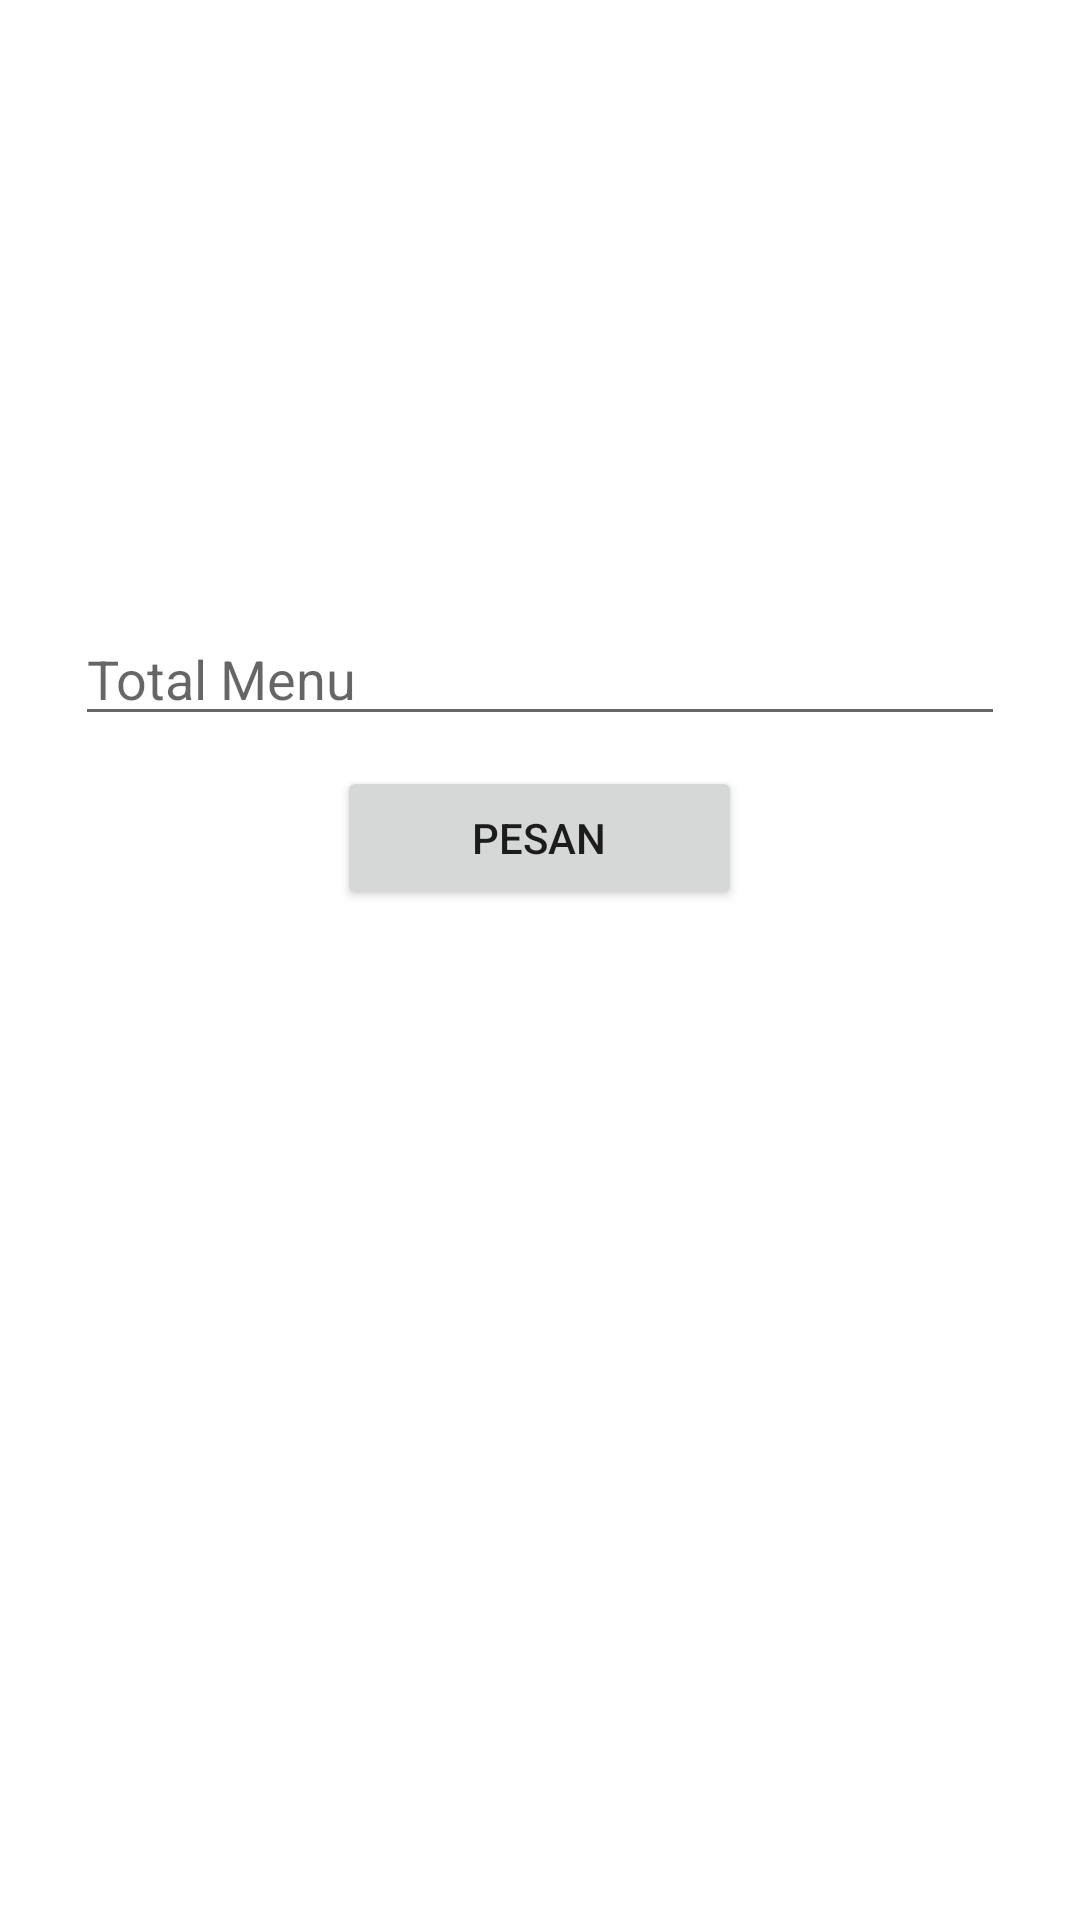

Reconstruct the res/layout file that produces this screen, plus the resources it refers to.
<!-- AndroidManifest.xml: application theme Theme.Pesanan -->
<!-- res/layout/activity_home_pesan.xml -->
<?xml version="1.0" encoding="utf-8"?>
<LinearLayout xmlns:android="http://schemas.android.com/apk/res/android"
    xmlns:app="http://schemas.android.com/apk/res-auto"
    xmlns:tools="http://schemas.android.com/tools"
    android:layout_width="match_parent"
    android:layout_height="match_parent"
    tools:context=".HomePesanActivity"
    android:orientation="vertical"
    android:padding="25dp">

    <LinearLayout
        android:layout_width="match_parent"
        android:layout_height="169dp"
        android:orientation="vertical">

        <ListView
            android:id="@+id/list"
            android:layout_width="match_parent"
            android:layout_height="match_parent" />
    </LinearLayout>

    <EditText
        android:id="@+id/total_menu"
        android:layout_width="match_parent"
        android:layout_height="wrap_content"
        android:ems="10"
        android:inputType="number"
        android:hint="Total Menu"
        android:layout_marginTop="10dp"/>

    <Button
        android:id="@+id/Pesan_btn"
        android:layout_width="135dp"
        android:layout_height="wrap_content"
        android:layout_gravity="center"
        android:text="Pesan"
        android:layout_marginTop="10dp"/>


</LinearLayout>
<!-- resources referenced by this layout -->
<resources>
  <style name="Theme.Pesanan" parent="Theme.MaterialComponents.DayNight.DarkActionBar">
          
          <item name="colorPrimary">@color/purple_500</item>
          <item name="colorPrimaryVariant">@color/purple_700</item>
          <item name="colorOnPrimary">@color/white</item>
          
          <item name="colorSecondary">@color/teal_200</item>
          <item name="colorSecondaryVariant">@color/teal_700</item>
          <item name="colorOnSecondary">@color/black</item>
          
          <item name="android:statusBarColor">?attr/colorPrimaryVariant</item>
          
      </style>
  <!-- not gathered from this repository: default colours our renderer supplied (Android Studio template values) -->
  <color name="purple_500">#FF6200EE</color>
  <color name="purple_700">#FF3700B3</color>
  <color name="teal_200">#FF03DAC5</color>
  <color name="teal_700">#FF018786</color>
  <color name="black">#FF000000</color>
  <color name="white">#FFFFFFFF</color>
</resources>
